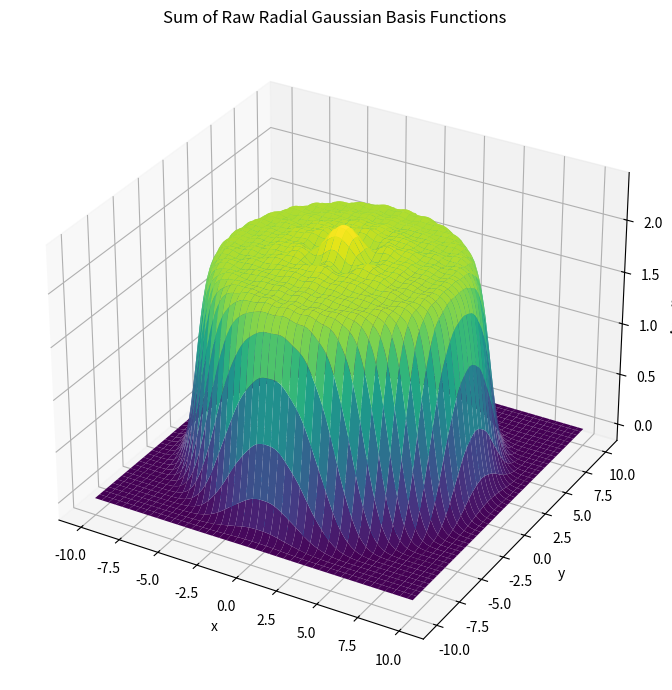
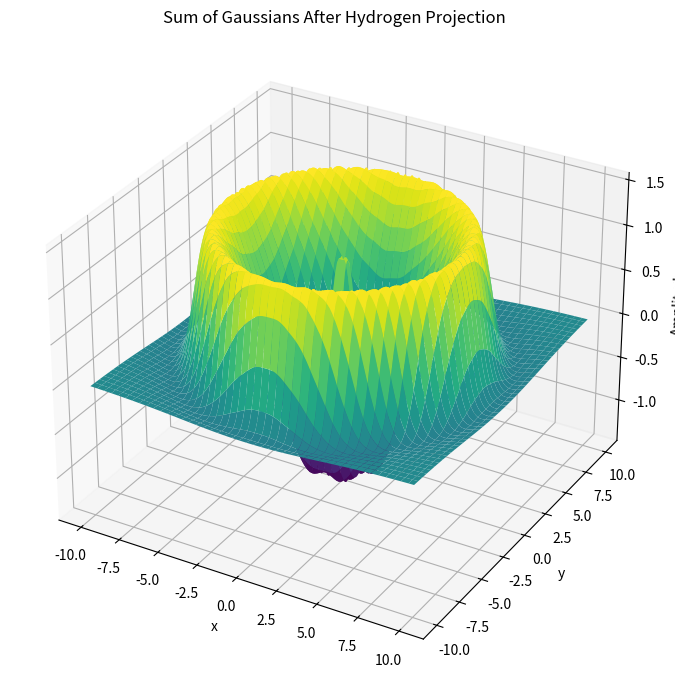
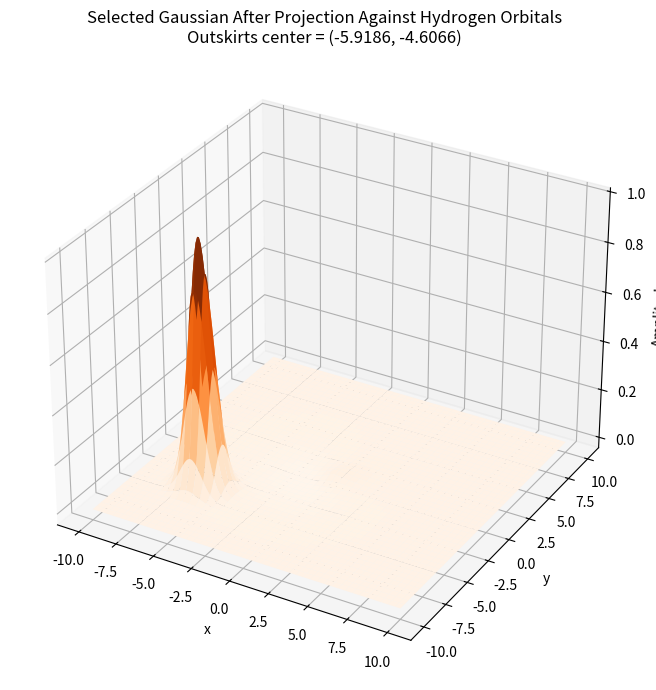
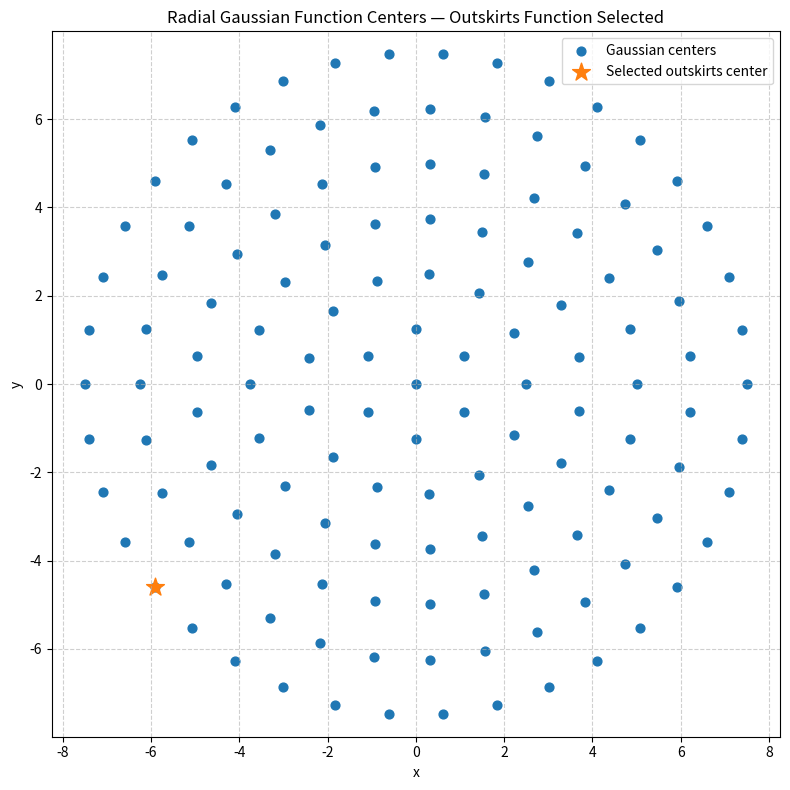
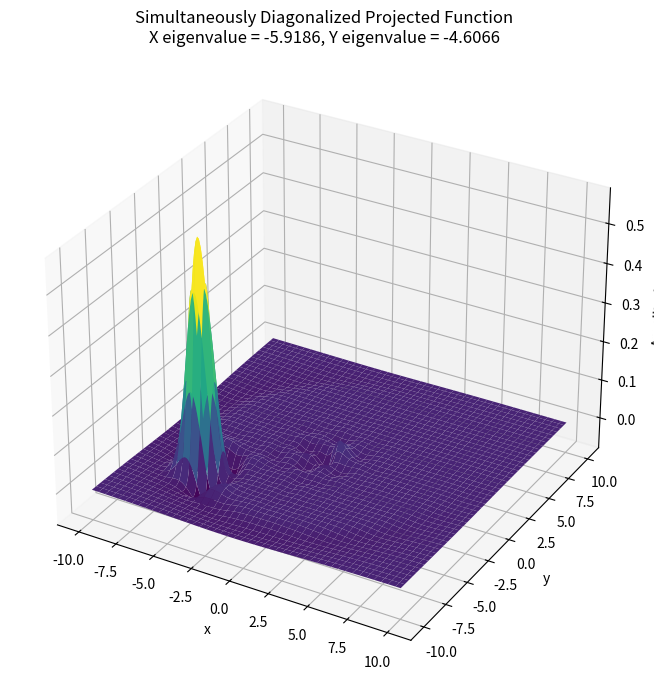
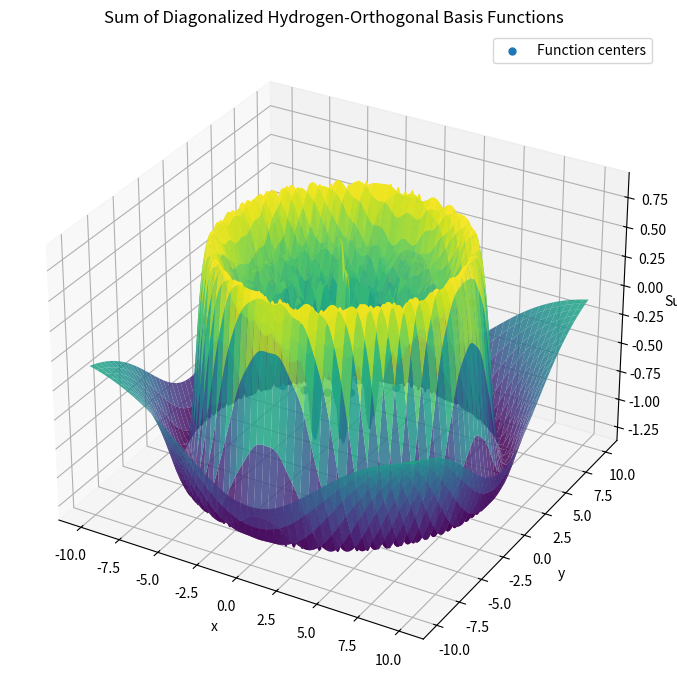

Write Python code to recreate these figures, in order.
import matplotlib.pyplot as plt
import numpy as np
from scipy.special import eval_genlaguerre


def hydrogen_radial_part(r, N, m_abs):
    """
    Unnormalized radial part of a 2D hydrogen bound state in atomic units.

    Principal-shell convention used here:
        N = 1, 2, 3, ...
        n_r + |m| = N - 1

    The 2D Coulomb energy is
        E_N = -1 / [2 (N - 1/2)^2].

    The overall normalization is intentionally omitted here because all
    hydrogen orbitals are orthonormalized numerically on the finite box.
    """
    n_r = N - 1 - m_abs
    if n_r < 0:
        raise ValueError("For shell N, |m| must satisfy |m| <= N - 1.")

    n_eff = N - 0.5
    rho = 2.0 * r / n_eff

    return (
        rho**m_abs
        * np.exp(-rho / 2.0)
        * eval_genlaguerre(n_r, 2 * m_abs, rho)
    )


def raw_2d_hydrogen_orbitals(x, y, n_principal):
    """
    Return all real 2D hydrogen orbitals through principal shell n_principal.

    For each shell N:
        m_abs = 0, ..., N-1
        n_r = N - 1 - m_abs

    m_abs = 0 gives one orbital.
    m_abs > 0 gives cosine and sine real combinations.

    Therefore shell N contains 2N-1 orbitals, and shells 1...n contain n^2
    orbitals in total.

    Parameters
    ----------
    x, y : 1D arrays of identical length
        Spatial coordinates relative to the hydrogen center.
    n_principal : int
        Highest principal shell N to include.

    Returns
    -------
    H : ndarray, shape (n_points, n_principal**2)
        Raw, not-yet-normalized orbitals.
    labels : list[str]
        Human-readable orbital labels.
    """
    if int(n_principal) != n_principal or n_principal < 1:
        raise ValueError("n_principal must be a positive integer.")

    n_principal = int(n_principal)

    r = np.sqrt(x**2 + y**2)
    theta = np.arctan2(y, x)

    orbitals = []
    labels = []

    for N in range(1, n_principal + 1):
        for m_abs in range(0, N):
            n_r = N - 1 - m_abs
            radial = hydrogen_radial_part(r, N, m_abs)

            if m_abs == 0:
                orbitals.append(radial)
                labels.append(f"N={N}, nr={n_r}, m=0")
            else:
                # Real combinations of the +/-m complex pair.
                orbitals.append(np.sqrt(2.0) * radial * np.cos(m_abs * theta))
                labels.append(f"N={N}, nr={n_r}, |m|={m_abs}, cos")

                orbitals.append(np.sqrt(2.0) * radial * np.sin(m_abs * theta))
                labels.append(f"N={N}, nr={n_r}, |m|={m_abs}, sin")

    return np.column_stack(orbitals), labels


def make_radial_gaussian_centers(
    radial_spacing=1.25,
    n_rings=6,
    include_center=True,
):
    """
    Build approximately uniformly spaced Gaussian centers on concentric rings.

    The number of centers on each ring is chosen from circumference / spacing,
    so neighboring centers have roughly the same separation radially and
    azimuthally.
    """
    centers = []

    if include_center:
        centers.append((0.0, 0.0))

    for ring in range(1, n_rings + 1):
        radius = ring * radial_spacing
        n_theta = max(
            6,
            int(np.round(2.0 * np.pi * radius / radial_spacing)),
        )

        # Alternate a half-step angular offset between rings to avoid putting
        # every radial line on top of the previous one.
        offset = 0.5 * (ring % 2) * (2.0 * np.pi / n_theta)

        angles = (
            np.linspace(0.0, 2.0 * np.pi, n_theta, endpoint=False)
            + offset
        )

        for theta in angles:
            centers.append(
                (
                    radius * np.cos(theta),
                    radius * np.sin(theta),
                )
            )

    return np.asarray(centers, dtype=float)


def simultaneous_position_diagonalization(A_x, A_y):
    """
    Simultaneously diagonalize commuting X/Y operators by diagonalizing a
    generic irrational linear combination.
    """
    alpha = np.sqrt(2.0)
    A_combined = A_x + alpha * A_y

    _, eigenvectors = np.linalg.eig(A_combined)

    n_basis = eigenvectors.shape[1]
    eigenvalues_x = np.zeros(n_basis)
    eigenvalues_y = np.zeros(n_basis)

    for i in range(n_basis):
        v = eigenvectors[:, i]
        denom = np.vdot(v, v)

        eigenvalues_x[i] = np.real_if_close(
            np.vdot(v, A_x @ v) / denom
        ).real

        eigenvalues_y[i] = np.real_if_close(
            np.vdot(v, A_y @ v) / denom
        ).real

    # Sort primarily by y, then x, matching the convention used previously.
    sort_idx = np.lexsort((eigenvalues_x, eigenvalues_y))

    return (
        eigenvalues_x[sort_idx],
        eigenvalues_y[sort_idx],
        eigenvectors[:, sort_idx],
    )


def run_hydrogen_projected_gaussians(
    n_principal,
    box_size=20.0,
    n_grid_x=180,
    n_grid_y=180,
    gaussian_width=1.0,
    radial_spacing=1.25,
    n_rings=6,
    plot_padding=1.0,
):
    """
    Construct a radial Gaussian basis, project it onto the subspace orthogonal
    to all 2D hydrogen orbitals through principal shell n_principal, and then
    perform the same X/Y simultaneous diagonalization used in the earlier
    Gaussian-basis code.

    Returns a dictionary containing the important matrices and arrays.
    """

    # ============================================================
    # Spatial box
    # ============================================================

    half_box = box_size / 2.0

    x_grid = np.linspace(-half_box, half_box, n_grid_x)
    y_grid = np.linspace(-half_box, half_box, n_grid_y)

    GRID_X, GRID_Y = np.meshgrid(
        x_grid,
        y_grid,
        indexing="xy",
    )

    grid_x = GRID_X.ravel()
    grid_y = GRID_Y.ravel()

    dx = x_grid[1] - x_grid[0]
    dy = y_grid[1] - y_grid[0]
    dA = dx * dy

    # ============================================================
    # Hydrogen orbitals centered in the middle of the box
    # ============================================================

    H_raw_grid, hydrogen_labels = raw_2d_hydrogen_orbitals(
        grid_x,
        grid_y,
        n_principal,
    )

    n_hydrogen = H_raw_grid.shape[1]

    # Weighted QR orthonormalization on the finite spatial box:
    #
    #     H^T H dA = I
    #
    # If sqrt(dA) H_raw = Q R, then
    #
    #     H_ortho = H_raw R^-1
    #
    weighted_H = np.sqrt(dA) * H_raw_grid
    Q, R = np.linalg.qr(weighted_H, mode="reduced")

    H_grid = Q / np.sqrt(dA)

    hydrogen_gram = H_grid.T @ H_grid * dA

    # ============================================================
    # Radial Gaussian centers
    # ============================================================

    function_centers = make_radial_gaussian_centers(
        radial_spacing=radial_spacing,
        n_rings=n_rings,
        include_center=True,
    )

    center_x = function_centers[:, 0]
    center_y = function_centers[:, 1]

    n_basis = len(function_centers)

    if np.max(np.sqrt(center_x**2 + center_y**2)) > half_box - plot_padding:
        raise ValueError(
            "The radial Gaussian grid reaches too close to or beyond the box "
            "boundary. Increase box_size or reduce n_rings/radial_spacing."
        )

    if n_basis <= n_hydrogen:
        raise ValueError(
            f"The Gaussian basis has {n_basis} functions but the hydrogen "
            f"subspace contains {n_hydrogen} orbitals. Increase n_rings or "
            "reduce n_principal."
        )

    # ============================================================
    # Raw Gaussians on fine spatial grid
    # ============================================================

    grid_delta_x = grid_x[:, None] - center_x[None, :]
    grid_delta_y = grid_y[:, None] - center_y[None, :]

    G_grid = np.exp(
        -(
            grid_delta_x**2
            + grid_delta_y**2
        )
        / gaussian_width**2
    )

    # ============================================================
    # Hydrogen orbitals evaluated at Gaussian centers
    # ============================================================
    #
    # Apply the SAME QR basis transformation used on the fine grid,
    # so these are the same orthonormalized hydrogen functions
    # evaluated at the centers.
    # ============================================================

    H_raw_centers, _ = raw_2d_hydrogen_orbitals(
        center_x,
        center_y,
        n_principal,
    )

    H_centers = np.linalg.solve(
        R.T,
        H_raw_centers.T,
    ).T

    # ============================================================
    # Project each Gaussian orthogonal to the hydrogen subspace
    # ============================================================
    #
    # H_grid is orthonormal under the finite-grid inner product.
    #
    # Projection coefficients:
    #
    #     C = H^T G dA
    #
    # Projected Gaussians:
    #
    #     G_perp = G - H C
    # ============================================================

    hydrogen_overlap_coeffs = (
        H_grid.T @ G_grid * dA
    )

    G_perp_grid = (
        G_grid
        - H_grid @ hydrogen_overlap_coeffs
    )

    G_perp_centers = (
        np.exp(
            -(
                (center_x[:, None] - center_x[None, :])**2
                + (center_y[:, None] - center_y[None, :])**2
            )
            / gaussian_width**2
        )
        - H_centers @ hydrogen_overlap_coeffs
    )

    # Verify hydrogen orthogonality.
    hydrogen_projected_overlap = (
        H_grid.T @ G_perp_grid * dA
    )

    # ============================================================
    # Original X and Y operators in center-label space
    # ============================================================

    X = np.diag(center_x)
    Y = np.diag(center_y)

    # ============================================================
    # Similarity transformation using projected Gaussian basis
    # ============================================================

    condition_number = np.linalg.cond(G_perp_centers)

    if not np.isfinite(condition_number) or condition_number > 1e12:
        raise np.linalg.LinAlgError(
            "The projected Gaussian center matrix is singular or very poorly "
            f"conditioned (condition number = {condition_number:.3e}). "
            "Try reducing gaussian_width, changing radial_spacing, increasing "
            "the box, or using more Gaussian rings."
        )

    A_x = np.linalg.solve(
        G_perp_centers,
        X @ G_perp_centers,
    )

    A_y = np.linalg.solve(
        G_perp_centers,
        Y @ G_perp_centers,
    )

    commutator = A_x @ A_y - A_y @ A_x

    # ============================================================
    # Simultaneous X/Y diagonalization
    # ============================================================

    eigenvalues_x, eigenvalues_y, eigenvectors = (
        simultaneous_position_diagonalization(
            A_x,
            A_y,
        )
    )

    # Use complex dtype so arbitrary phase normalization below is safe
    # even when np.linalg.eig happened to return a real-valued array.
    eigenvectors = eigenvectors.astype(complex)

    # ============================================================
    # Contract the diagonalized coefficient vectors over the
    # projected Gaussians
    # ============================================================

    # Remove arbitrary sign/phase based on the largest-magnitude
    # point of each contracted function.
    for i in range(n_basis):
        f = G_perp_grid @ eigenvectors[:, i]
        max_idx = np.argmax(np.abs(f))
        phase = np.angle(f[max_idx])

        eigenvectors[:, i] *= np.exp(-1j * phase)

    contracted_eigenvectors = (
        G_perp_grid @ eigenvectors
    )

    # ============================================================
    # Gram matrices
    # ============================================================

    gram_raw_gaussians = (
        G_grid.conj().T @ G_grid * dA
    )

    gram_projected_gaussians = (
        G_perp_grid.conj().T @ G_perp_grid * dA
    )

    gram_contracted = (
        contracted_eigenvectors.conj().T
        @ contracted_eigenvectors
        * dA
    )

    # ============================================================
    # Simultaneous diagonalization checks
    # ============================================================

    V_inv = np.linalg.inv(eigenvectors)

    D_x = V_inv @ A_x @ eigenvectors
    D_y = V_inv @ A_y @ eigenvectors

    offdiag_x = D_x - np.diag(np.diag(D_x))
    offdiag_y = D_y - np.diag(np.diag(D_y))

    # ============================================================
    # Print all diagnostics before any plots
    # ============================================================

    np.set_printoptions(
        precision=4,
        suppress=True,
        linewidth=200,
    )

    print("=" * 80)
    print("2D HYDROGEN + PROJECTED GAUSSIAN BASIS")
    print("=" * 80)
    print("Highest principal shell:", n_principal)
    print("Number of hydrogen orbitals:", n_hydrogen)
    print("Number of projected Gaussian basis functions:", n_basis)
    print("Condition number of projected center matrix:", condition_number)

    print("\nHydrogen orbitals:")
    for i, label in enumerate(hydrogen_labels):
        print(f"{i:4d}: {label}")

    print("\n" + "=" * 80)
    print("HYDROGEN ORBITAL GRAM MATRIX")
    print("=" * 80)
    print(hydrogen_gram)

    print("\n" + "=" * 80)
    print("MAX OVERLAP OF PROJECTED GAUSSIANS WITH HYDROGEN SUBSPACE")
    print("=" * 80)
    print(np.max(np.abs(hydrogen_projected_overlap)))

    print("\n" + "=" * 80)
    print("COMMUTATOR CHECK")
    print("=" * 80)
    print("||[A_x, A_y]|| =", np.linalg.norm(commutator))

    print("\n" + "=" * 80)
    print("SORTED X EIGENVALUES")
    print("=" * 80)
    print(eigenvalues_x)

    print("\n" + "=" * 80)
    print("SORTED Y EIGENVALUES")
    print("=" * 80)
    print(eigenvalues_y)

    print("\n" + "=" * 80)
    print("GRAM MATRIX OF RAW GAUSSIANS")
    print("=" * 80)
    print(gram_raw_gaussians)

    print("\n" + "=" * 80)
    print("GRAM MATRIX OF HYDROGEN-PROJECTED GAUSSIANS")
    print("=" * 80)
    print(gram_projected_gaussians)

    print("\n" + "=" * 80)
    print("GRAM MATRIX OF CONTRACTED DIAGONALIZED FUNCTIONS")
    print("=" * 80)
    print(gram_contracted)

    print("\n" + "=" * 80)
    print("SIMULTANEOUS DIAGONALIZATION CHECK")
    print("=" * 80)
    print(
        "Off-diagonal norm of transformed X:",
        np.linalg.norm(offdiag_x),
    )
    print(
        "Off-diagonal norm of transformed Y:",
        np.linalg.norm(offdiag_y),
    )

    # ============================================================
    # Select a Gaussian on the outskirts
    # ============================================================
    #
    # Choose the basis function whose center is farthest from the
    # middle of the box.
    # ============================================================

    center_basis_idx = np.argmax(
        center_x**2 + center_y**2
    )

    center_basis_x = center_x[center_basis_idx]
    center_basis_y = center_y[center_basis_idx]

    # Match its center to the nearest recovered simultaneous
    # (X,Y) eigenvalue pair.
    distance_to_eigenvalue = (
        (eigenvalues_x - center_basis_x)**2
        + (eigenvalues_y - center_basis_y)**2
    )

    center_eigen_idx = np.argmin(
        distance_to_eigenvalue
    )

    # ============================================================
    # Plot sum of RAW radial Gaussians
    # ============================================================

    raw_gaussian_sum = np.sum(
        G_grid,
        axis=1,
    ).reshape(
        n_grid_y,
        n_grid_x,
    )

    fig = plt.figure(figsize=(10, 7))
    ax = fig.add_subplot(111, projection="3d")

    ax.plot_surface(
        GRID_X,
        GRID_Y,
        raw_gaussian_sum,
        cmap="viridis",
    )

    ax.scatter(
        center_x,
        center_y,
        np.zeros(n_basis),
        s=20,
    )

    ax.set_title("Sum of Raw Radial Gaussian Basis Functions")
    ax.set_xlabel("x")
    ax.set_ylabel("y")
    ax.set_zlabel("Amplitude")

    plt.tight_layout()
    plt.show()

    # ============================================================
    # Plot sum of HYDROGEN-PROJECTED Gaussians
    # ============================================================

    projected_gaussian_sum = np.real_if_close(
        np.sum(
            G_perp_grid,
            axis=1,
        )
    ).reshape(
        n_grid_y,
        n_grid_x,
    )

    fig = plt.figure(figsize=(10, 7))
    ax = fig.add_subplot(111, projection="3d")

    ax.plot_surface(
        GRID_X,
        GRID_Y,
        projected_gaussian_sum,
        cmap="viridis",
    )

    ax.scatter(
        center_x,
        center_y,
        np.zeros(n_basis),
        s=20,
    )

    ax.set_title("Sum of Gaussians After Hydrogen Projection")
    ax.set_xlabel("x")
    ax.set_ylabel("y")
    ax.set_zlabel("Amplitude")

    plt.tight_layout()
    plt.show()

    # ============================================================
    # Plot selected projected basis function
    # ============================================================

    center_projected_gaussian = np.real_if_close(
        G_perp_grid[:, center_basis_idx]
    ).reshape(
        n_grid_y,
        n_grid_x,
    )

    fig = plt.figure(figsize=(10, 7))
    ax = fig.add_subplot(111, projection="3d")

    ax.plot_surface(
        GRID_X,
        GRID_Y,
        center_projected_gaussian,
        cmap="Oranges",
    )

    ax.set_title(
        "Selected Gaussian After Projection Against Hydrogen Orbitals\n"
        f"Outskirts center = ({center_basis_x:.4f}, {center_basis_y:.4f})"
    )
    ax.set_xlabel("x")
    ax.set_ylabel("y")
    ax.set_zlabel("Amplitude")

    plt.tight_layout()
    plt.show()

    # ============================================================
    # Plot radial Gaussian centers in the X-Y plane
    # ============================================================

    plt.figure(figsize=(8, 8))

    plt.scatter(
        center_x,
        center_y,
        s=40,
        label="Gaussian centers",
    )

    plt.scatter(
        center_basis_x,
        center_basis_y,
        s=180,
        marker="*",
        label="Selected outskirts center",
    )

    plt.title("Radial Gaussian Function Centers — Outskirts Function Selected")
    plt.xlabel("x")
    plt.ylabel("y")
    plt.axis("equal")
    plt.grid(True, linestyle="--", alpha=0.6)
    plt.legend()
    plt.tight_layout()
    plt.show()

    # ============================================================
    # Plot corresponding simultaneously diagonalized function
    # ============================================================

    center_contracted = np.real_if_close(
        contracted_eigenvectors[:, center_eigen_idx]
    ).reshape(
        n_grid_y,
        n_grid_x,
    )

    fig = plt.figure(figsize=(10, 7))
    ax = fig.add_subplot(111, projection="3d")

    ax.plot_surface(
        GRID_X,
        GRID_Y,
        center_contracted,
        cmap="viridis",
    )

    ax.set_title(
        "Simultaneously Diagonalized Projected Function\n"
        f"X eigenvalue = {eigenvalues_x[center_eigen_idx]:.4f}, "
        f"Y eigenvalue = {eigenvalues_y[center_eigen_idx]:.4f}"
    )

    ax.set_xlabel("x")
    ax.set_ylabel("y")
    ax.set_zlabel("Amplitude")

    plt.tight_layout()
    plt.show()

    # ============================================================
    # Plot sum of all diagonalized projected basis functions
    # ============================================================

    diagonalized_sum = np.real_if_close(
        np.sum(
            contracted_eigenvectors,
            axis=1,
        )
    ).reshape(
        n_grid_y,
        n_grid_x,
    )

    fig = plt.figure(figsize=(10, 7))
    ax = fig.add_subplot(111, projection="3d")

    ax.plot_surface(
        GRID_X,
        GRID_Y,
        diagonalized_sum,
        cmap="viridis",
        alpha=0.85,
    )

    ax.scatter(
        center_x,
        center_y,
        np.zeros_like(center_x),
        s=25,
        label="Function centers",
    )

    ax.set_title(
        "Sum of Diagonalized Hydrogen-Orthogonal Basis Functions"
    )
    ax.set_xlabel("x")
    ax.set_ylabel("y")
    ax.set_zlabel("Sum")
    ax.legend()

    plt.tight_layout()
    plt.show()

    return {
        "function_centers": function_centers,
        "hydrogen_labels": hydrogen_labels,
        "H_grid": H_grid,
        "G_grid": G_grid,
        "G_perp_grid": G_perp_grid,
        "G_perp_centers": G_perp_centers,
        "X": X,
        "Y": Y,
        "A_x": A_x,
        "A_y": A_y,
        "eigenvalues_x": eigenvalues_x,
        "eigenvalues_y": eigenvalues_y,
        "eigenvectors": eigenvectors,
        "contracted_eigenvectors": contracted_eigenvectors,
        "gram_raw_gaussians": gram_raw_gaussians,
        "gram_projected_gaussians": gram_projected_gaussians,
        "gram_contracted": gram_contracted,
        "hydrogen_projected_overlap": hydrogen_projected_overlap,
        "GRID_X": GRID_X,
        "GRID_Y": GRID_Y,
    }


if __name__ == "__main__":
    # Example:
    #
    # N=2 includes all 2D hydrogen states in shells N=1 and N=2:
    # 1 state from N=1 and 3 states from N=2, for 4 total.
    #
    results = run_hydrogen_projected_gaussians(
        n_principal=2,
        box_size=20.0,
        n_grid_x=180,
        n_grid_y=180,
        gaussian_width=1.0,
        radial_spacing=1.25,
        n_rings=6,
    )
